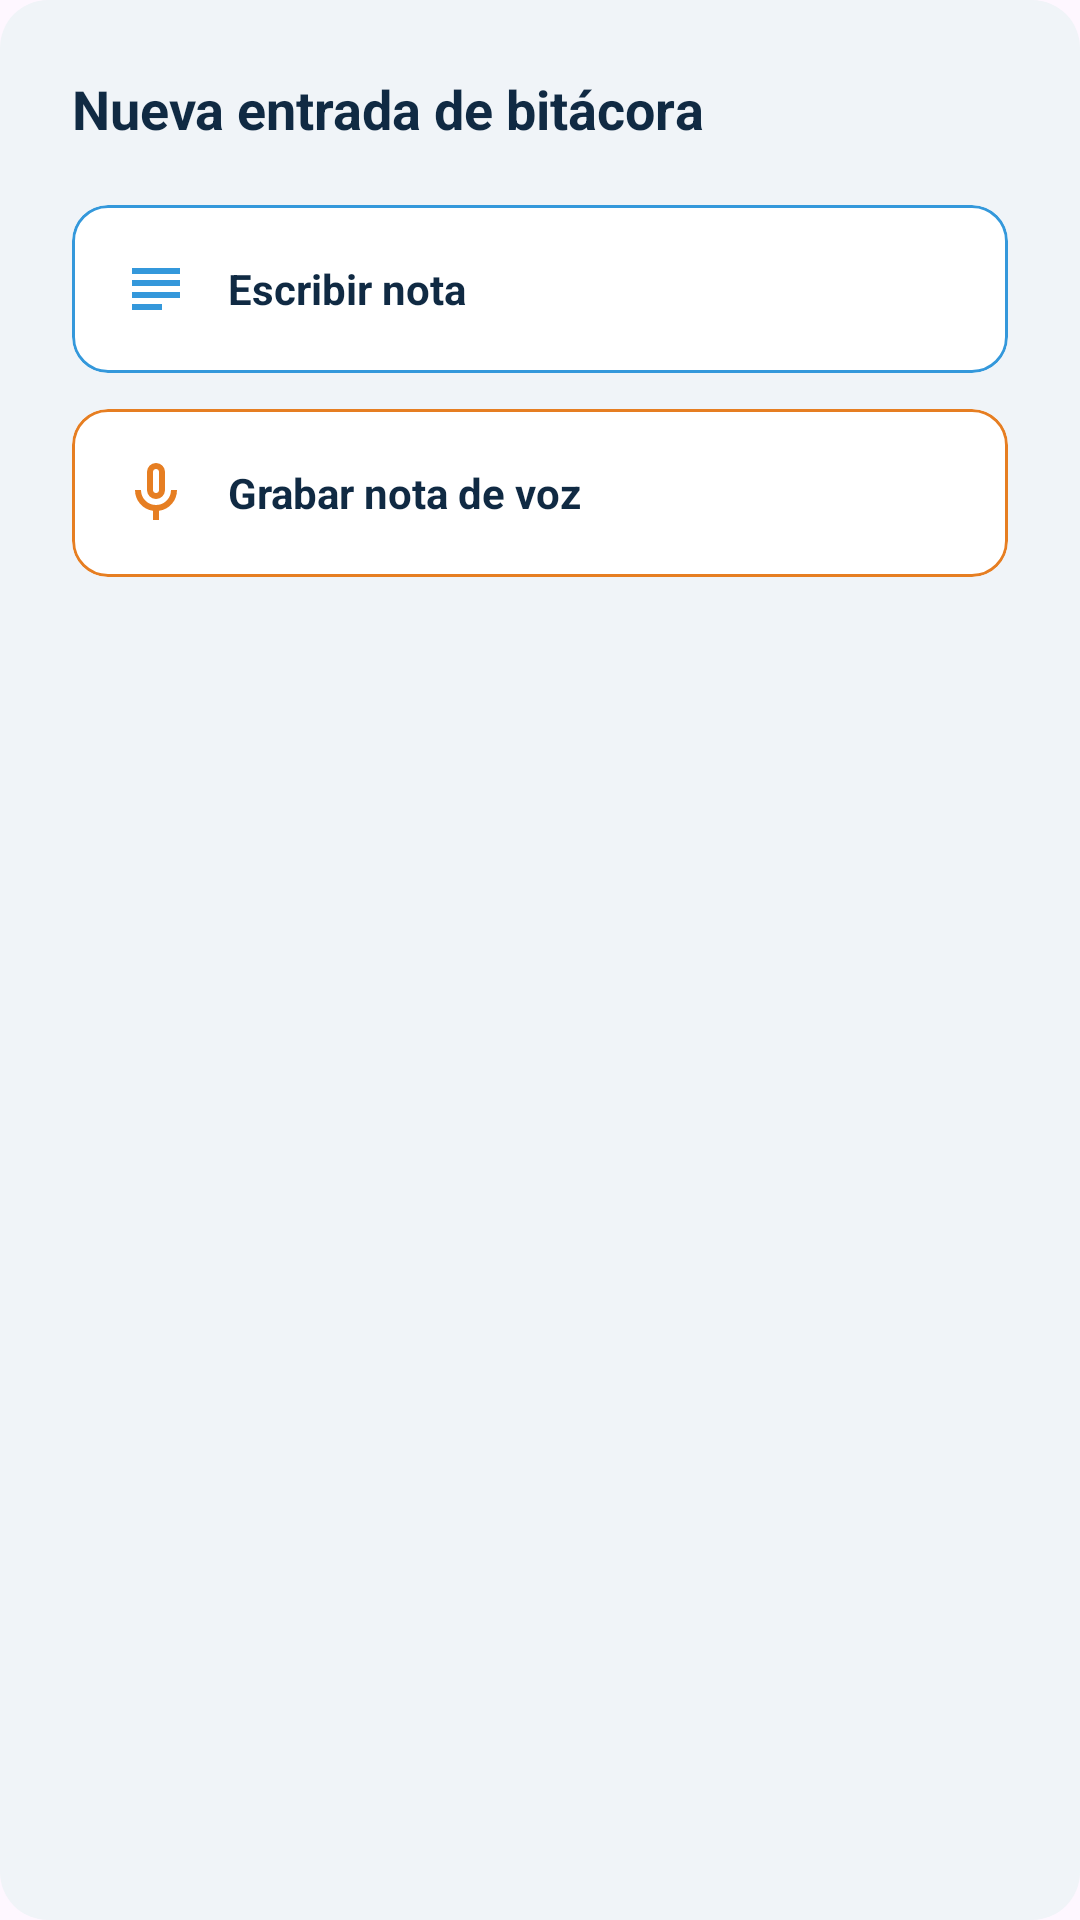

Produce the Android XML layout that renders to this screen, including the resource entries it uses.
<!-- AndroidManifest.xml: application theme Theme.AresApp -->
<!-- res/layout/dialog_bitacora.xml -->
<?xml version="1.0" encoding="utf-8"?>
<LinearLayout xmlns:android="http://schemas.android.com/apk/res/android"
    xmlns:app="http://schemas.android.com/apk/res-auto"
    android:layout_width="match_parent"
    android:layout_height="wrap_content"
    android:orientation="vertical"
    android:background="@drawable/bg_dialog_rounded"
    android:padding="24dp">

    <TextView
        android:layout_width="match_parent"
        android:layout_height="wrap_content"
        android:text="@string/bitacora_titulo_dialogo"
        android:textColor="@color/ares_text_primary"
        android:textSize="18sp"
        android:textStyle="bold"
        android:layout_marginBottom="20dp" />

    <com.google.android.material.card.MaterialCardView
        android:id="@+id/btn_bitacora_texto"
        android:layout_width="match_parent"
        android:layout_height="56dp"
        android:layout_marginBottom="12dp"
        app:cardBackgroundColor="@color/ares_card_bg"
        app:cardCornerRadius="12dp"
        app:strokeColor="@color/ares_blue"
        app:strokeWidth="1dp">

        <LinearLayout
            android:layout_width="match_parent"
            android:layout_height="match_parent"
            android:orientation="horizontal"
            android:gravity="center_vertical"
            android:paddingHorizontal="16dp">

            <ImageView
                android:layout_width="24dp"
                android:layout_height="24dp"
                android:src="@drawable/ic_texto"
                app:tint="@color/ares_blue" />

            <TextView
                android:layout_width="wrap_content"
                android:layout_height="wrap_content"
                android:layout_marginStart="12dp"
                android:text="@string/bitacora_opcion_escribir"
                android:textColor="@color/ares_text_primary"
                android:textStyle="bold" />
        </LinearLayout>
    </com.google.android.material.card.MaterialCardView>

    <com.google.android.material.card.MaterialCardView
        android:id="@+id/btn_bitacora_audio"
        android:layout_width="match_parent"
        android:layout_height="56dp"
        app:cardBackgroundColor="@color/ares_card_bg"
        app:cardCornerRadius="12dp"
        app:strokeColor="@color/ares_orange"
        app:strokeWidth="1dp">

        <LinearLayout
            android:layout_width="match_parent"
            android:layout_height="match_parent"
            android:orientation="horizontal"
            android:gravity="center_vertical"
            android:paddingHorizontal="16dp">

            <ImageView
                android:layout_width="24dp"
                android:layout_height="24dp"
                android:src="@drawable/ic_mic"
                app:tint="@color/ares_orange" />

            <TextView
                android:layout_width="wrap_content"
                android:layout_height="wrap_content"
                android:layout_marginStart="12dp"
                android:text="@string/bitacora_opcion_grabar"
                android:textColor="@color/ares_text_primary"
                android:textStyle="bold" />
        </LinearLayout>
    </com.google.android.material.card.MaterialCardView>

    <LinearLayout
        android:id="@+id/contenedor_texto"
        android:layout_width="match_parent"
        android:layout_height="wrap_content"
        android:orientation="vertical"
        android:layout_marginTop="16dp"
        android:visibility="gone">

        <com.google.android.material.textfield.TextInputLayout
            android:layout_width="match_parent"
            android:layout_height="wrap_content">

            <com.google.android.material.textfield.TextInputEditText
                android:id="@+id/et_nota_texto"
                android:layout_width="match_parent"
                android:layout_height="wrap_content"
                android:hint="@string/hint_escribir_nota"
                android:inputType="textMultiLine"
                android:minLines="3" />
        </com.google.android.material.textfield.TextInputLayout>

        <com.google.android.material.button.MaterialButton
            android:id="@+id/btn_guardar_texto"
            android:layout_width="match_parent"
            android:layout_height="wrap_content"
            android:layout_marginTop="12dp"
            android:text="@string/btn_guardar_nota" />
    </LinearLayout>

</LinearLayout>
<!-- resources referenced by this layout -->
<resources>
  <color name="ares_blue">#3498DB</color>
  <color name="ares_card_bg">#FFFFFF</color>
  <color name="ares_orange">#E67E22</color>
  <color name="ares_text_primary">#102A43</color>
  <!-- drawable bg_dialog_rounded (drawable) -->
  <?xml version="1.0" encoding="utf-8"?>
  <shape xmlns:android="http://schemas.android.com/apk/res/android">
      <solid android:color="@color/ares_bg_dark" />
      <corners android:radius="16dp" />
  </shape>
  <!-- drawable ic_mic (drawable) -->
  <vector xmlns:android="http://schemas.android.com/apk/res/android"
      android:width="24dp"
      android:height="24dp"
      android:viewportWidth="960"
      android:viewportHeight="960">
    <path
        android:pathData="M395,525q-35,-35 -35,-85v-240q0,-50 35,-85t85,-35q50,0 85,35t35,85v240q0,50 -35,85t-85,35q-50,0 -85,-35ZM480,320ZM440,840v-123q-104,-14 -172,-93t-68,-184h80q0,83 58.5,141.5T480,640q83,0 141.5,-58.5T680,440h80q0,105 -68,184t-172,93v123h-80ZM508.5,468.5Q520,457 520,440v-240q0,-17 -11.5,-28.5T480,160q-17,0 -28.5,11.5T440,200v240q0,17 11.5,28.5T480,480q17,0 28.5,-11.5Z"
        android:fillColor="#FFFFFF"/>
  </vector>
  <!-- drawable ic_texto (drawable) -->
  <vector xmlns:android="http://schemas.android.com/apk/res/android"
      android:width="24dp"
      android:height="24dp"
      android:viewportWidth="24"
      android:viewportHeight="24">
      <path
          android:fillColor="@android:color/white"
          android:pathData="M14,17H4v2h10V17zM20,9H4v2h16V9zM4,15h16v-2H4V15zM4,5v2h16V5H4z" />
  </vector>
  <string name="bitacora_opcion_escribir">Escribir nota</string>
  <string name="bitacora_opcion_grabar">Grabar nota de voz</string>
  <string name="bitacora_titulo_dialogo">Nueva entrada de bitácora</string>
  <string name="btn_guardar_nota">Guardar nota</string>
  <string name="hint_escribir_nota">Escribe la nota…</string>
  <style name="Theme.AresApp" parent="Base.Theme.AresApp" />
  <color name="ares_bg_dark">#F0F4F8</color>
  <style name="Base.Theme.AresApp" parent="Theme.Material3.DayNight.NoActionBar">
          
          
      </style>
</resources>
